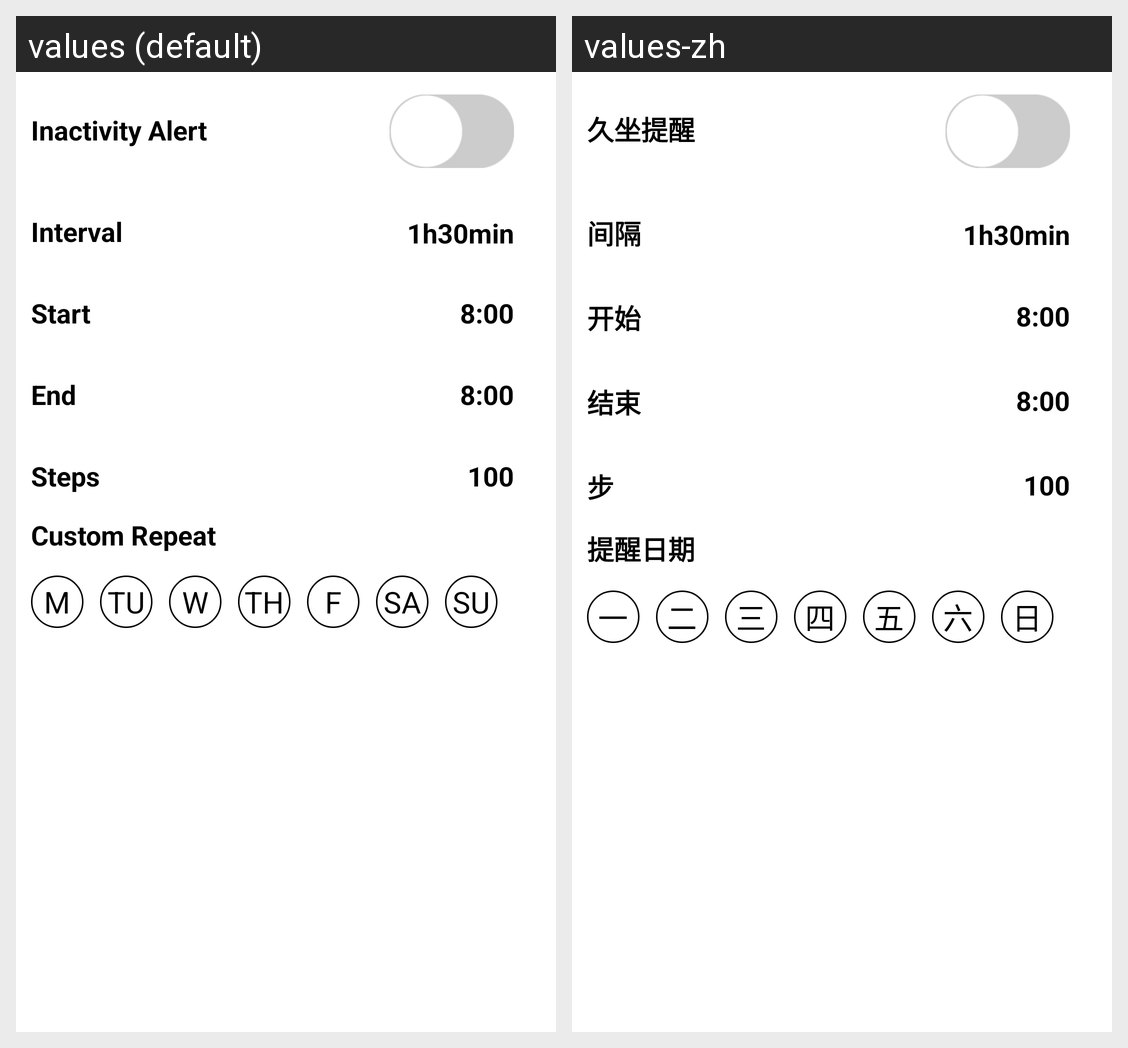

This grid shows one Android layout under two languages. Give, for every string resource on the screen, its name, the default text and each shown locale's text.
Android screen res/layout/activity_inactivityalert.xml rendered under 2 locales, left to right: values (default), values-zh. Device: Nexus 5 (rendered at 1080×1920; each locale shown at half size, 540×960, under a caption strip naming it); theme AppTheme.
Strings drawn on this screen, with the default value and each locale's value (text and hints the layout hard-codes, and strings that could not be matched under every locale, appear in the picture but are not listed):

inactivity_alert
  values: Inactivity Alert
  values-zh: 久坐提醒

inactivity_alert_interval
  values: Interval
  values-zh: 间隔

inactivity_alert_start
  values: Start
  values-zh: 开始

inactivity_alert_end
  values: End
  values-zh: 结束

unit_steps
  values: Steps
  values-zh: 步

repeat
  values: Custom Repeat
  values-zh: 提醒日期

alert_m
  values: M
  values-zh: 一

alert_tu
  values: TU
  values-zh: 二

alert_w
  values: W
  values-zh: 三

alert_th
  values: TH
  values-zh: 四

alert_f
  values: F
  values-zh: 五

alert_sa
  values: SA
  values-zh: 六

alert_su
  values: SU
  values-zh: 日
